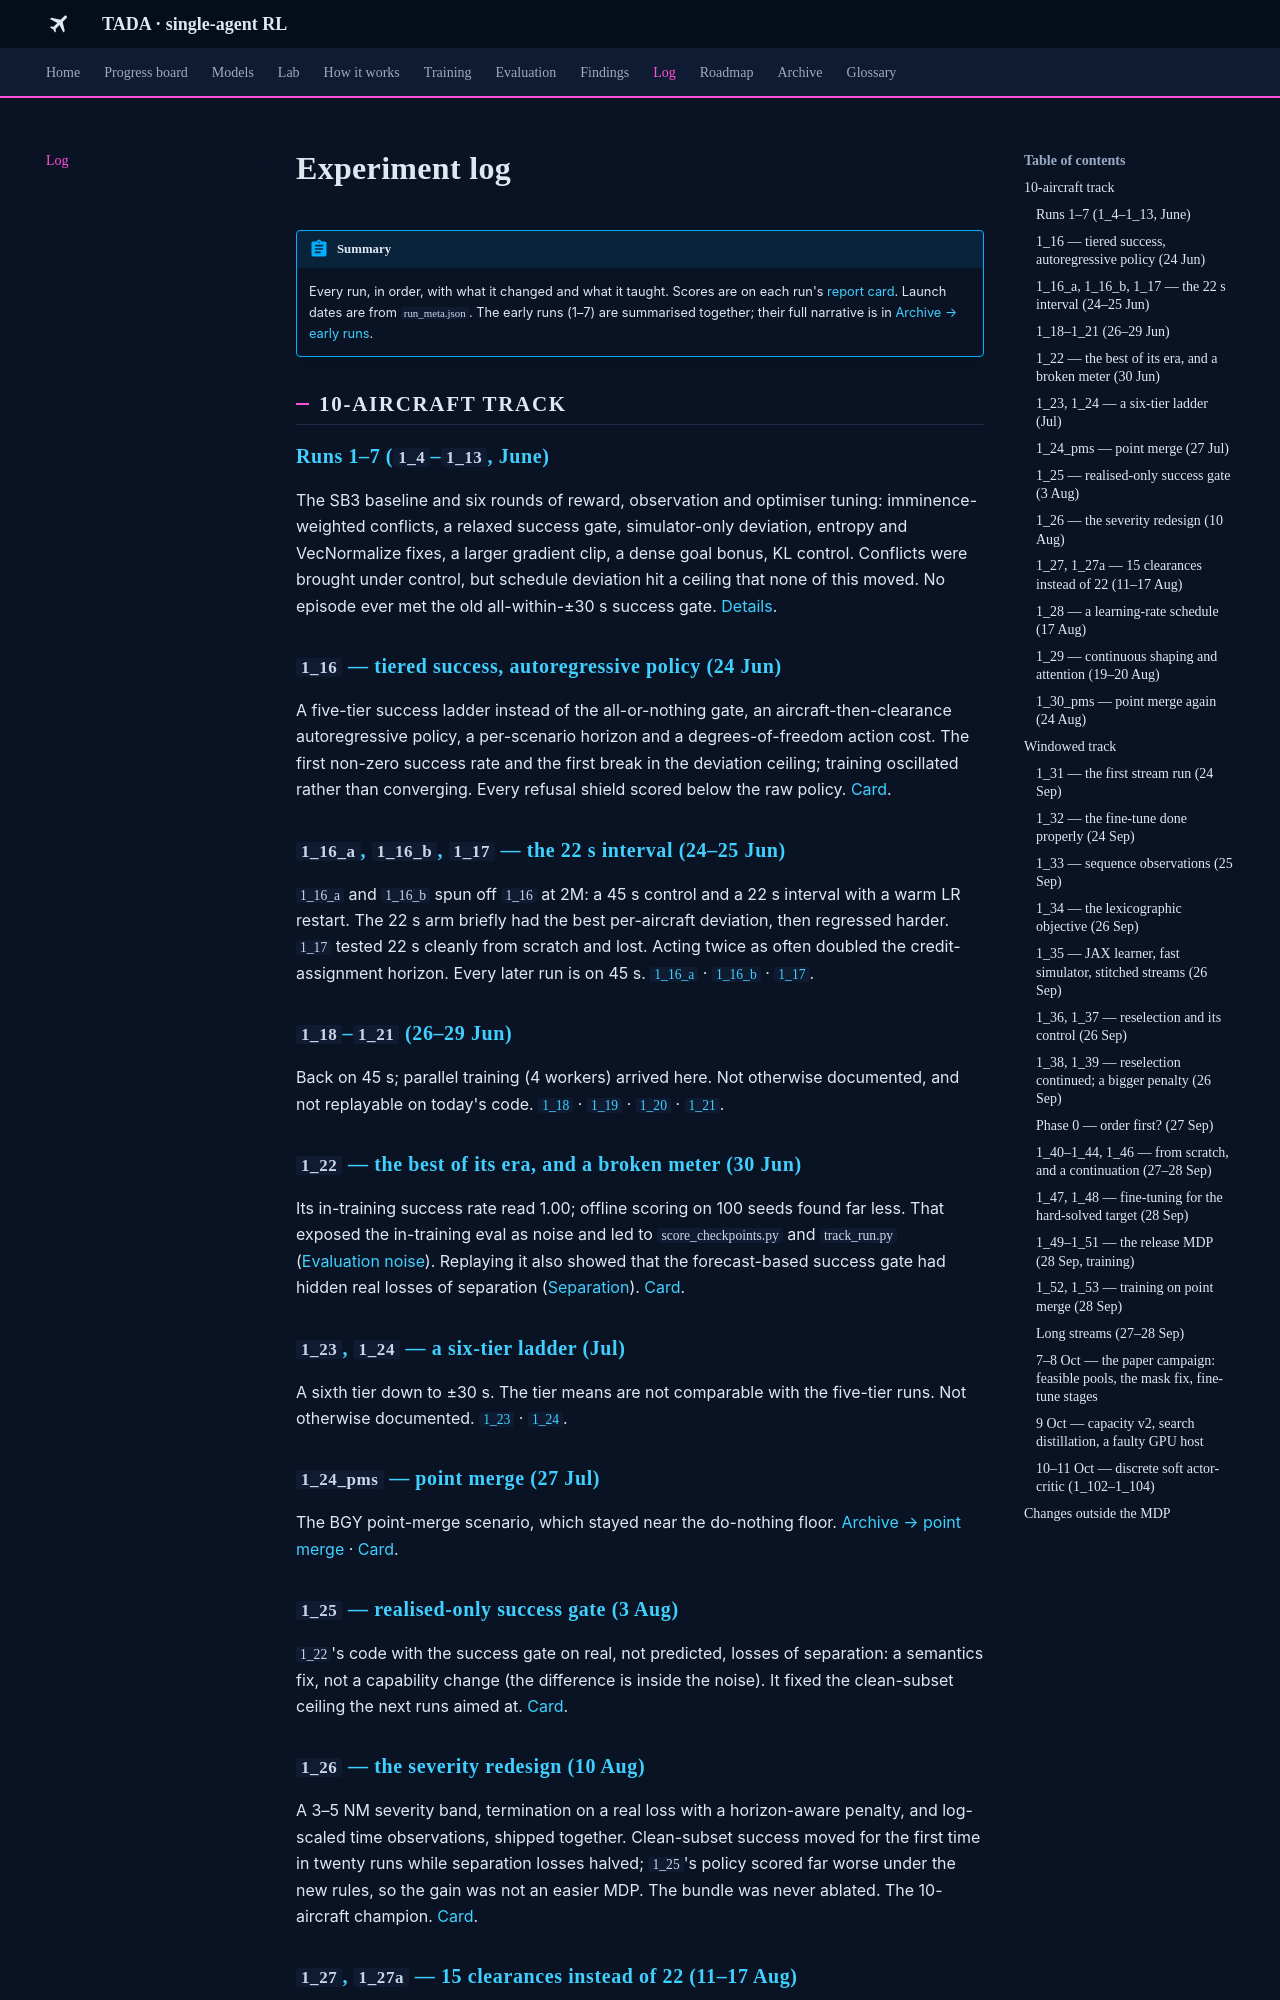

repository: leander-grech/tada-single-agent-docs · page: log/index.html · generator: mkdocs

# Experiment log

!!! abstract "Summary"
    Every run, in order, with what it changed and what it taught. Scores are on each run's
    [report card](models/index.md). Launch dates are from `run_meta.json`. The early runs (1–7)
    are summarised together; their full narrative is in [Archive → early runs](archive/early-runs.md).

## 10-aircraft track

### Runs 1–7 (`1_4`–`1_13`, June) { #runs-1-7 }

The SB3 baseline and six rounds of reward, observation and optimiser tuning: imminence-weighted
conflicts, a relaxed success gate, simulator-only deviation, entropy and VecNormalize fixes, a larger
gradient clip, a dense goal bonus, KL control. Conflicts were brought under control, but schedule
deviation hit a ceiling that none of this moved. No episode ever met the old all-within-±30 s
success gate. [Details](archive/early-runs.md).

### `1_16` — tiered success, autoregressive policy (24 Jun) { #run-1-16 }

A five-tier success ladder instead of the all-or-nothing gate, an aircraft-then-clearance
autoregressive policy, a per-scenario horizon and a degrees-of-freedom action cost. The first
non-zero success rate and the first break in the deviation ceiling; training oscillated rather than
converging. Every refusal shield scored below the raw policy. [Card](models/1_16.md).

### `1_16_a`, `1_16_b`, `1_17` — the 22 s interval (24–25 Jun) { #run-1-16-a }

`1_16_a` and `1_16_b` spun off `1_16` at 2M: a 45 s control and a 22 s interval with a warm LR
restart. The 22 s arm briefly had the best per-aircraft deviation, then regressed harder.
 <a id="run-1-16-b"></a> `1_17` tested 22 s cleanly from scratch and lost. Acting twice as often doubled the
credit-assignment horizon. Every later run is on 45 s. <a id="run-1-17"></a>
[`1_16_a`](models/1_16_a.md) · [`1_16_b`](models/1_16_b.md) · [`1_17`](models/1_17.md).

### `1_18`–`1_21` (26–29 Jun) { #run-1-18 }

Back on 45 s; parallel training (4 workers) arrived here. Not otherwise documented, and not
replayable on today's code. <a id="run-1-19"></a> <a id="run-1-20"></a> <a id="run-1-21"></a>
[`1_18`](models/1_18.md) · [`1_19`](models/1_19.md) · [`1_20`](models/1_20.md) · [`1_21`](models/1_21.md).

### `1_22` — the best of its era, and a broken meter (30 Jun) { #run-1-22 }

Its in-training success rate read 1.00; offline scoring on 100 seeds found far less. That exposed the
in-training eval as noise and led to `score_checkpoints.py` and `track_run.py`
([Evaluation noise](findings/evaluation-noise.md)). Replaying it also showed that the forecast-based
success gate had hidden real losses of separation ([Separation](how/separation.md)).
[Card](models/1_22.md).

### `1_23`, `1_24` — a six-tier ladder (Jul) { #run-1-23 }

A sixth tier down to ±30 s. The tier means are not comparable with the five-tier runs. Not otherwise
documented. <a id="run-1-24"></a> [`1_23`](models/1_23.md) · [`1_24`](models/1_24.md).

### `1_24_pms` — point merge (27 Jul) { #run-1-24-pms }

The BGY point-merge scenario, which stayed near the do-nothing floor.
[Archive → point merge](archive/point-merge.md) · [Card](models/1_24_pms.md).

### `1_25` — realised-only success gate (3 Aug) { #run-1-25 }

`1_22`'s code with the success gate on real, not predicted, losses of separation: a semantics fix,
not a capability change (the difference is inside the noise). It fixed the clean-subset ceiling the
next runs aimed at. [Card](models/1_25.md).

### `1_26` — the severity redesign (10 Aug) { #run-1-26 }

A 3–5 NM severity band, termination on a real loss with a horizon-aware penalty, and log-scaled time
observations, shipped together. Clean-subset success moved for the first time in twenty runs while
separation losses halved; `1_25`'s policy scored far worse under the new rules, so the gain was not an
easier MDP. The bundle was never ablated. The 10-aircraft champion. [Card](models/1_26.md).

### `1_27`, `1_27a` — 15 clearances instead of 22 (11–17 Aug) { #run-1-27 }

The reduced clearance set learned much faster and converged to worse precision; `SHORTEN_TROMBONE`,
its one new capability, was issued about once per thousand clearances. `1_27` crashed and resumed onto
the wrong learning-rate schedule; `1_27a` re-ran the second half on the right one and changed
nothing. <a id="run-1-27a"></a> [Archive → 22 clearances vs 15](archive/clearance-sets.md) ·
[`1_27`](models/1_27.md) · [`1_27a`](models/1_27a.md).
